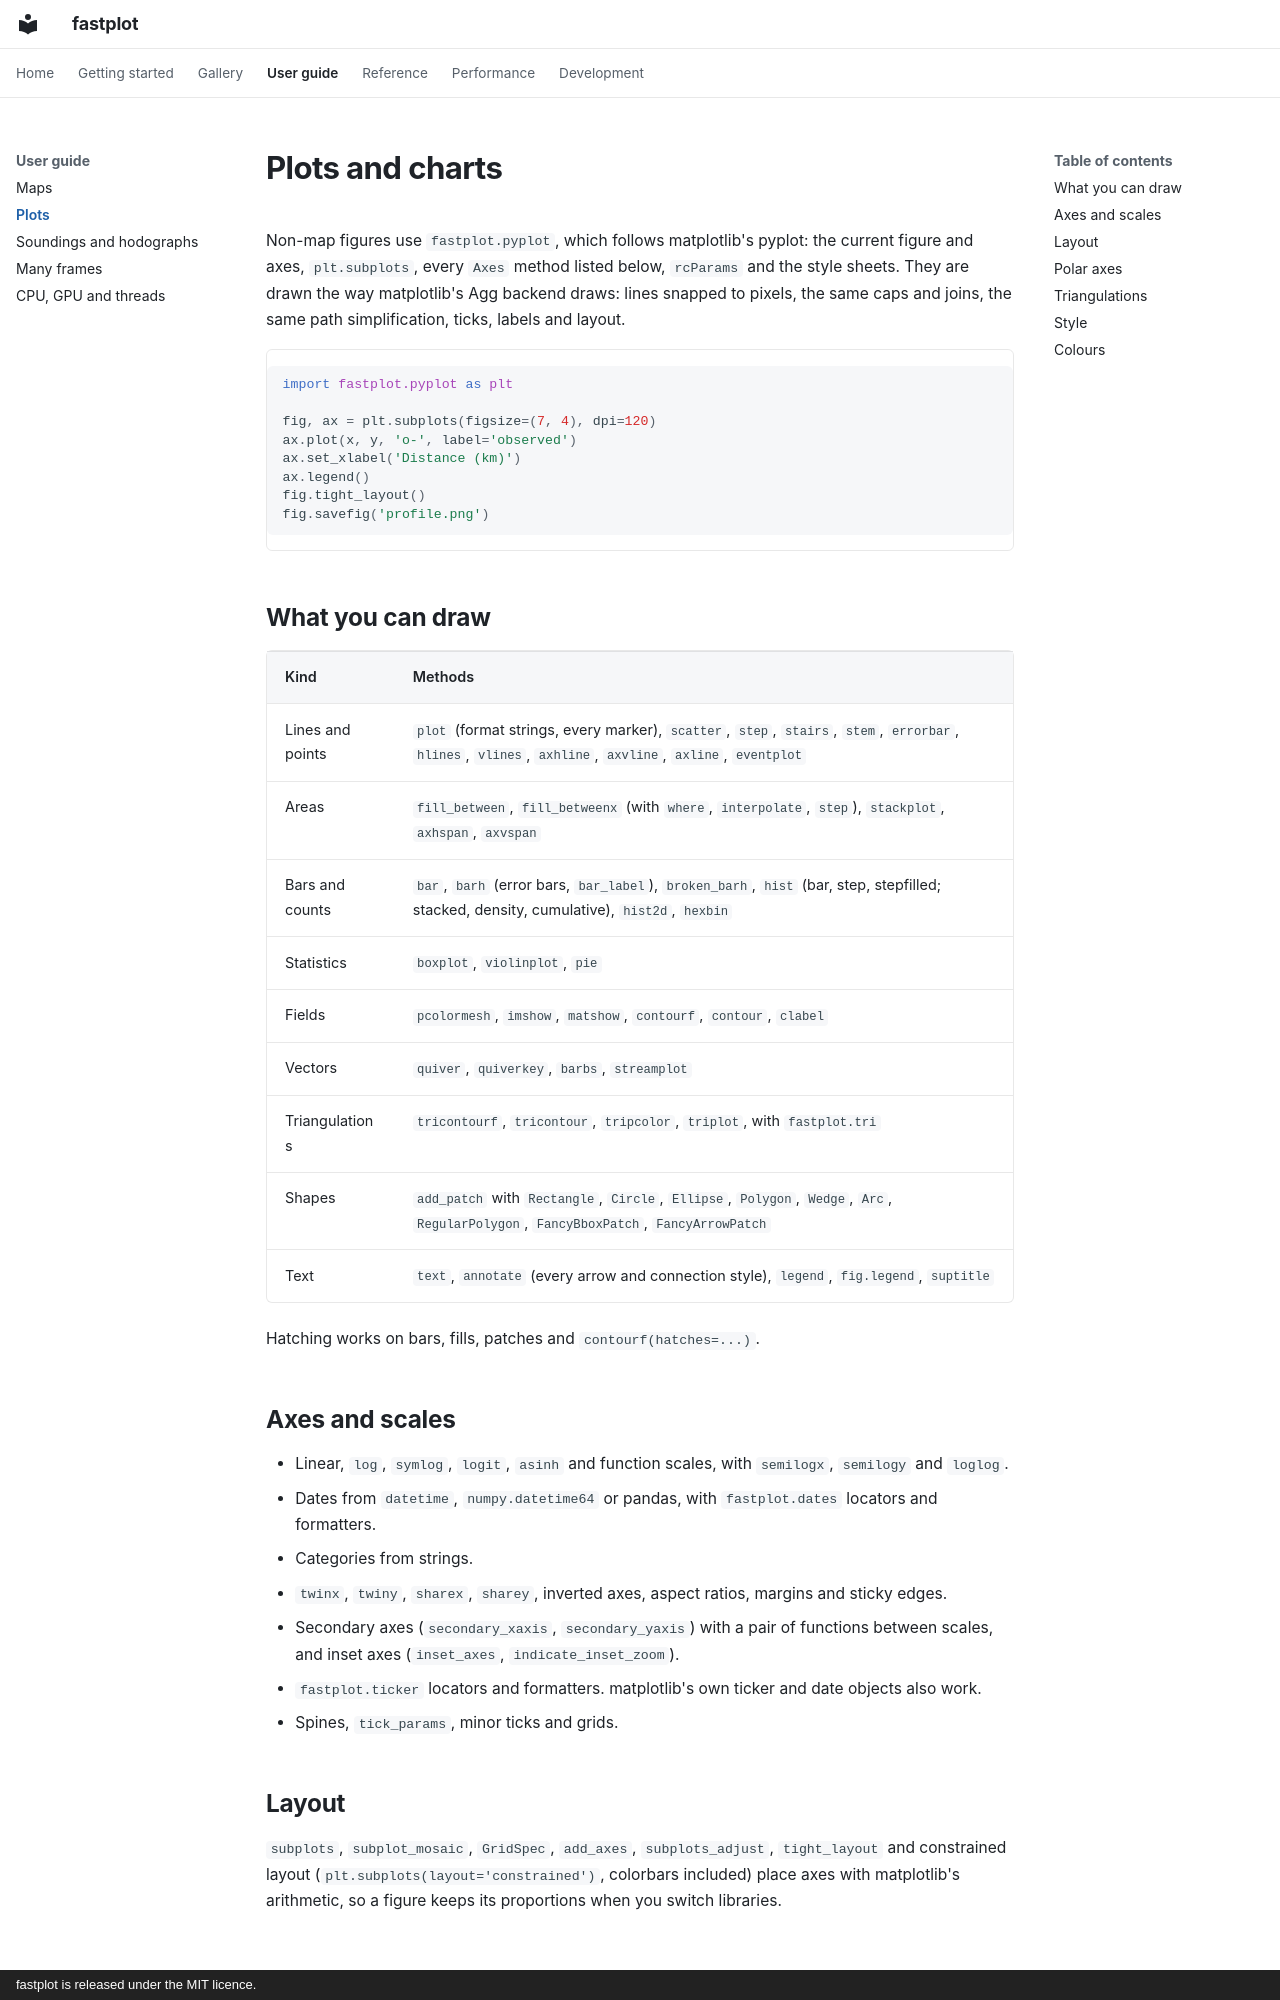

repository: Rochy111/fastplot · page: guide/plots/index.html · generator: mkdocs · copyright: fastplot is released under the MIT licence.

# Plots and charts

Non-map figures use `fastplot.pyplot`, which follows matplotlib's pyplot:
the current figure and axes, `plt.subplots`, every `Axes` method listed
below, `rcParams` and the style sheets. They are drawn the way matplotlib's
Agg backend draws: lines snapped to pixels, the same caps and joins, the
same path simplification, ticks, labels and layout.

```python
import fastplot.pyplot as plt

fig, ax = plt.subplots(figsize=(7, 4), dpi=120)
ax.plot(x, y, 'o-', label='observed')
ax.set_xlabel('Distance (km)')
ax.legend()
fig.tight_layout()
fig.savefig('profile.png')
```

## What you can draw

| Kind | Methods |
|---|---|
| Lines and points | `plot` (format strings, every marker), `scatter`, `step`, `stairs`, `stem`, `errorbar`, `hlines`, `vlines`, `axhline`, `axvline`, `axline`, `eventplot` |
| Areas | `fill_between`, `fill_betweenx` (with `where`, `interpolate`, `step`), `stackplot`, `axhspan`, `axvspan` |
| Bars and counts | `bar`, `barh` (error bars, `bar_label`), `broken_barh`, `hist` (bar, step, stepfilled; stacked, density, cumulative), `hist2d`, `hexbin` |
| Statistics | `boxplot`, `violinplot`, `pie` |
| Fields | `pcolormesh`, `imshow`, `matshow`, `contourf`, `contour`, `clabel` |
| Vectors | `quiver`, `quiverkey`, `barbs`, `streamplot` |
| Triangulations | `tricontourf`, `tricontour`, `tripcolor`, `triplot`, with `fastplot.tri` |
| Shapes | `add_patch` with `Rectangle`, `Circle`, `Ellipse`, `Polygon`, `Wedge`, `Arc`, `RegularPolygon`, `FancyBboxPatch`, `FancyArrowPatch` |
| Text | `text`, `annotate` (every arrow and connection style), `legend`, `fig.legend`, `suptitle` |

Hatching works on bars, fills, patches and `contourf(hatches=...)`.

## Axes and scales

- Linear, `log`, `symlog`, `logit`, `asinh` and function scales, with `semilogx`,
  `semilogy` and `loglog`.
- Dates from `datetime`, `numpy.datetime64` or pandas, with
  `fastplot.dates` locators and formatters.
- Categories from strings.
- `twinx`, `twiny`, `sharex`, `sharey`, inverted axes, aspect ratios,
  margins and sticky edges.
- Secondary axes (`secondary_xaxis`, `secondary_yaxis`) with a pair of
  functions between scales, and inset axes (`inset_axes`,
  `indicate_inset_zoom`).
- `fastplot.ticker` locators and formatters. matplotlib's own ticker and
  date objects also work.
- Spines, `tick_params`, minor ticks and grids.

## Layout

`subplots`, `subplot_mosaic`, `GridSpec`, `add_axes`, `subplots_adjust`,
`tight_layout` and constrained layout (`plt.subplots(layout='constrained')`,
colorbars included) place axes with matplotlib's arithmetic, so a figure
keeps its proportions when you switch libraries.
